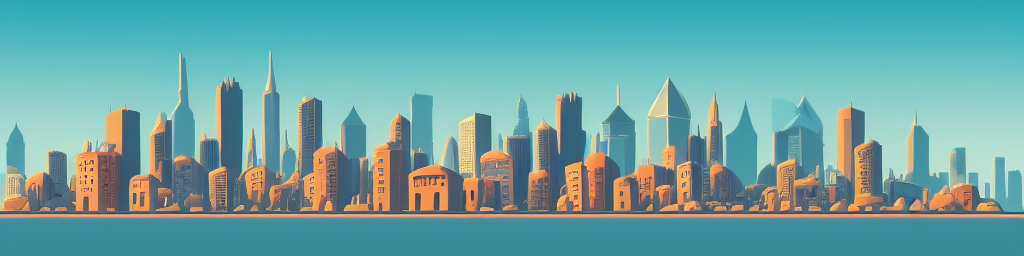
Generation parameters embedded in this image by AUTOMATIC1111 Stable Diffusion web UI or a fork of it (Forge, ...) (PNG 'parameters' text chunk):
Stylized city skyline in daytime


Steps: 20, Sampler: Euler a, CFG scale: 7, Seed: 439559894, Size: 1024x256, Model hash: bb725eaf2e, Model: Protogen_V2.2